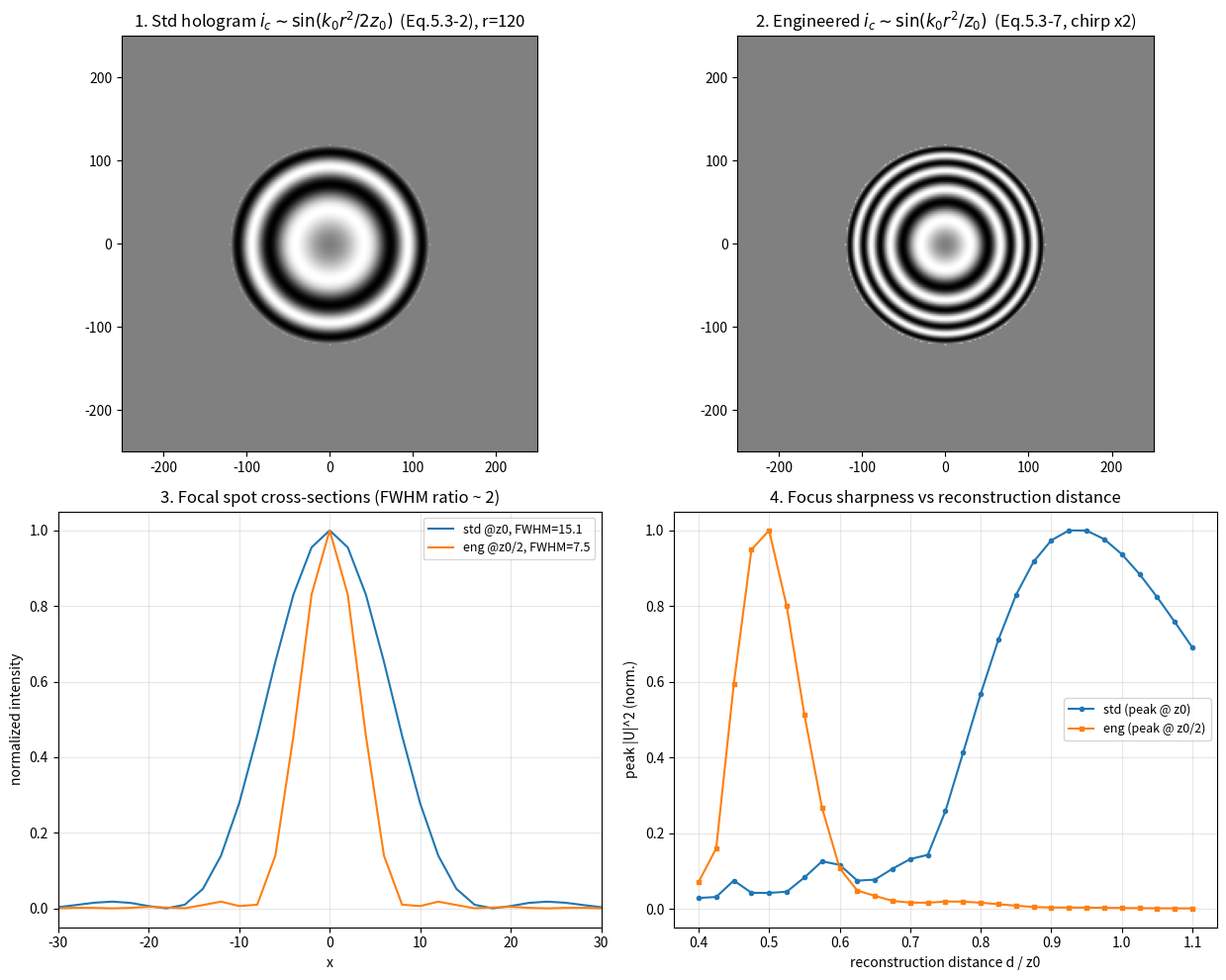

Here is the Python script that generated this plot:
# ===== 书 5.3 · PSF 工程（式 5.3-1 ~ 5.3-7）：反向曲率球面波把横向分辨率提高 2 倍 =====
# 标准 OSH（5.3a）：p1=1（球面波@w0）+ p2=delta（平面波@w0+Omega），TDFZP 扫描（式 5.3-1）。
#   针孔物体的 cos 通道全息图（式 5.3-2）：i_c ~ sin[k0 r^2 / (2 z0)]，重建像距 z0，
#   NA = r/z0，分辨率 lam0/NA。
# PSF 工程（5.3b）：把 p2 换成点源实现（点源 p 在光瞳面前 z_i 处 -> p2 = exp[-j k0 r^2/(2 z_i)]，
#   式 5.3-3），物面上得到会聚球面波（式 5.3-4：a = (jk0/2 pi z1) exp[+j k0 r^2/(2 z1)]）。
#   成像条件（式 5.3-5，原书印的就是这个形式，PDF 300 dpi 放大确认无误）：
#       1/(f+z_i) + 1/(f+z0+z1) = 1/f   <=>   f^2 = z_i (z0+z1)
#   选 z_i=2f、z0=z1=f/4 精确满足。波动光学复核：焦平面会聚波半径 R_f = f^2/z_i
#   （F{p2}|_{kx=k0 x/f} = exp[+j k0 z_i r^2/(2 f^2)]），再传 z0 后半径 R_f - z0 = z1 —— 与 (5.3-5) 等价。
#   物面上是"曲率相反的球面波对"，扫描强度（式 5.3-6）
#   = A' + B' sin[k0 r^2 / z0 + Omega t] —— 啁啾率翻倍，新全息图（式 5.3-7）
#   i_c ~ sin[k0 r^2 / z0]，重建像距 z0/2，NA = r/(z0/2)，分辨率 lam0/(2 NA)。
#
# 本脚本验证：a) 式 5.3-5 成像条件（书本数字 + 等价形式 f^2=z_i(z0+z1)）；b) 式 5.3-3 -> 5.3-4 会聚波曲率
#             R = f^2/z_i - z0；c) 两张全息图的聚焦距离；d) 焦斑 FWHM 之比 ~ 2
#             （超越孔径 Rayleigh 极限 2 倍，Indebetouw 2002 理论 / 2005 光学实验证实）。
#
# 严格书约定：前向变换 +j 指数 -> numpy 用 ifft2*N^2；逆变换 -j 指数 -> fft2/N^2。
# MATLAB / Python 差异提示：plt.imshow 加 origin='lower'（MATLAB imagesc 默认 y 向上）。

import numpy as np
import matplotlib.pyplot as plt

# ----- 0. 网格与书协议傅里叶封装 -----
# 参数设计（三个约束同时满足）：
#   a) 角谱传递函数无混叠：d < k0*N*dx^2/(2*pi) = N*dx^2/lam0（dx=2, N=1024 -> 8192）；
#   b) 菲涅尔数 N_F = r^2/(lam0*z0) ~ 4：N_F 太小时出现显著"焦移"（Li & Wolf 效应，
#      低 N_F 会聚波的轴上强度峰明显前移，见第 4 步扫描曲线的注释）；
#   c) 焦斑可采样：FWHM_std = 3.232*lam0*z0/(2*pi*r) >= ~7 px。
# 取 z0=7040, r=120: N_F=4.1, FWHM_std=15.1（7.5 px），FWHM_eng=7.5（3.8 px）。
N = 1024
dx = 2.0
lam0 = 0.5
k0 = 2 * np.pi / lam0
z0 = 7040.0                    # 物面到焦点 c 的距离
r_ap = 120.0                   # 全息图孔径半径（式 5.3-2 讨论中的 r）

x = (np.arange(N) - N // 2) * dx
X, Y = np.meshgrid(x, x)
R2 = X**2 + Y**2
KX = 2 * np.pi * np.fft.fftfreq(N, d=dx)
KX2, KY2 = np.meshgrid(KX, KX)
K2 = KX2**2 + KY2**2

def fwd(u):                                   # 书前向变换（+j 指数）
    return np.fft.ifft2(u) * N**2

def inv(U):                                   # 书逆变换（-j 指数）
    return np.fft.fft2(U) / N**2

def propagate(u, d):                          # 书式 (2.3-13) 传递函数，向 +z 传播 d
    return inv(fwd(u) * np.exp(-1j * k0 * d) * np.exp(1j * d * K2 / (2 * k0)))

ap = R2 <= r_ap**2             # 全息图孔径（半径 r）
row = N // 2

# ----- 1. 式 5.3-5 成像条件（原书即印 1/(f+z_i)+1/(f+z0+z1)=1/f，无误）-----
# 交叉验证三条路：a) 书本数字代入；b) 等价形式 f^2 = z_i(z0+z1)（交叉相乘可证）；
# c) 波动光学链：R_f = f^2/z_i（焦平面）-> R = R_f - z0 = z1（物面），与 b) 恒等。
# （若把 p2 的下标误读成 z1，则条件变成 f^2 = z1(z0+z1)，书数 z_i=2f, z0=z1=f/4 不满足——
#   故 p2 下标必为 z_i：它由"点源放在光瞳面前 z_i 处"实现，见书 p.146 的实现说明。）
f = 8000.0                     # 透镜焦距
zi, z0c, z1c = 2 * f, f / 4, f / 4   # 书中选值：z_i=2f, z0=z1=f/4
lhs = 1 / (f + zi) + 1 / (f + z0c + z1c)          # 式 (5.3-5) 左端
print(f'--- 式 5.3-5 成像条件核验（f={f:.0f}, z_i=2f, z0=z1=f/4）---')
print(f'1/(f+z_i)+1/(f+z0+z1) = {lhs * f:.6f} /f (应 = 1.000000，书本数字精确成立)')
print(f'等价形式：z_i = f^2/(z0+z1) = {f**2 / (z0c + z1c) / f:.4f} f (应 = 2f，一致)')

# ----- 2. 核验式 5.3-3 -> 5.3-4：物面会聚波的曲率半径 = f^2/z_i - z0（= z1）-----
# 点源（p2 的实现）经透镜成像：焦平面场是会聚 chirp，半径 f^2/z_i（式 5.3-3 的
# F{p2}|_{kx=k0 x/f}）；再卷积 h(x,y;z0) 传到物面（式 5.3-3），应得会聚波半径 z1。
R_f = f**2 / zi                                  # 焦平面会聚波半径（本参数下 = 4000）
u_f = np.exp(1j * k0 * R2 / (2 * R_f))           # 焦平面场（会聚）
a_field = propagate(u_f, z0c)                    # 式 (5.3-3)：再卷积 h(x,y;z0)

seg = slice(N // 2 - 60, N // 2 + 60)            # 只在采样充分的中心区拟合
ph = np.unwrap(np.angle(a_field[row, seg]))
rho = x[seg]
cf = np.polyfit(rho**2, ph, 1)                   # 相位 ~ cf[0] * r^2 + cf[1]
R_num = k0 / (2 * cf[0])
print('--- 式 5.3-4 会聚波曲率核验（点源实现 z_i=2f）---')
print(f'理论 R = f^2/z_i - z0 = {f**2 / zi - z0c:.1f}  (即 z1 = {z1c:.1f})')
print(f'数值拟合 R_num        = {R_num:.1f}  (相对误差 {abs(R_num - (f**2 / zi - z0c)) / (f**2 / zi - z0c) * 100:.2f}%)')

# ----- 3. 两张针孔全息图（式 5.3-2 / 5.3-7 的复全息图版，取 +chirp 支）-----
H_std = ap * np.exp(1j * k0 * R2 / (2 * z0))     # 标准 TDFZP 记录，重建像距 z0
H_eng = ap * np.exp(1j * k0 * R2 / z0)           # 反向曲率对记录，重建像距 z0/2
s_std = ap * np.sin(k0 * R2 / (2 * z0))          # 式 (5.3-2) 的 cos 通道（显示用）
s_eng = ap * np.sin(k0 * R2 / z0)                # 式 (5.3-7)

d_grid = np.linspace(0.4 * z0, 1.1 * z0, 29)     # 聚焦距离扫描（覆盖 z0/2 与 z0，且 < AS 采样上限）
sharp_std = np.array([np.abs(propagate(H_std, d)).max()**2 for d in d_grid])
sharp_eng = np.array([np.abs(propagate(H_eng, d)).max()**2 for d in d_grid])
d_best_std = d_grid[np.argmax(sharp_std)]
d_best_eng = d_grid[np.argmax(sharp_eng)]
print('--- 聚焦距离扫描 ---')
print(f'标准全息图最锐距离 = {d_best_std:.0f} (几何焦点 z0 = {z0:.0f}；N_F={r_ap**2 / (lam0 * z0):.1f} '
      '的低菲涅尔数焦移使峰值略前移，Li & Wolf 效应)')
print(f'工程全息图最锐距离 = {d_best_eng:.0f} (几何焦点 z0/2 = {z0 / 2:.0f})')

# ----- 4. 焦斑 FWHM（线性插值找半高交点）-----
def fwhm(profile, step):
    I = profile / profile.max()
    half = 0.5
    pk = int(np.argmax(I))
    hi = pk
    while hi < len(I) - 1 and I[hi + 1] >= half:
        hi += 1
    xr = hi + (I[hi] - half) / (I[hi] - I[hi + 1]) if hi + 1 < len(I) else hi
    lo = pk
    while lo > 0 and I[lo - 1] >= half:
        lo -= 1
    xl = lo - (I[lo] - half) / (I[lo] - I[lo - 1]) if lo - 1 >= 0 else lo
    return (xr - xl) * step

U_std = propagate(H_std, z0)       # 标准焦斑（z0 处）
U_eng = propagate(H_eng, z0 / 2)   # 工程焦斑（z0/2 处）
w_std, w_eng = fwhm(np.abs(U_std[row, :])**2, dx), fwhm(np.abs(U_eng[row, :])**2, dx)
print('--- 焦斑 FWHM（横向分辨率）---')
print(f'标准：FWHM = {w_std:.2f}（Airy 理论 {3.232 * z0 / (k0 * r_ap):.2f}）—— 分辨率 lam0/NA，NA = r/z0')
print(f'工程：FWHM = {w_eng:.2f}（Airy 理论 {3.232 * (z0 / 2) / (k0 * r_ap):.2f}）—— 分辨率 lam0/(2NA)')
print(f'FWHM 之比 = {w_std / w_eng:.3f}（理论 2.0：超越孔径 Rayleigh 极限 2 倍）')

# ----- 5. 可视化 -----
fig, ax = plt.subplots(2, 2, figsize=(12.5, 10))
ext = [x[0], x[-1], x[0], x[-1]]
ax[0, 0].imshow(s_std, extent=ext, cmap='gray')
ax[0, 0].set_title('1. Std hologram $i_c\\sim\\sin(k_0r^2/2z_0)$  (Eq.5.3-2), r=%.0f' % r_ap)
ax[0, 0].set_xlim(-250, 250); ax[0, 0].set_ylim(-250, 250)
ax[0, 1].imshow(s_eng, extent=ext, cmap='gray')
ax[0, 1].set_title('2. Engineered $i_c\\sim\\sin(k_0r^2/z_0)$  (Eq.5.3-7, chirp x2)')
ax[0, 1].set_xlim(-250, 250); ax[0, 1].set_ylim(-250, 250)
I_std = np.abs(U_std[row, :])**2; I_eng = np.abs(U_eng[row, :])**2
ax[1, 0].plot(x, I_std / I_std.max(), label='std @z0, FWHM=%.1f' % w_std)
ax[1, 0].plot(x, I_eng / I_eng.max(), label='eng @z0/2, FWHM=%.1f' % w_eng)
ax[1, 0].set_xlim(-30, 30); ax[1, 0].legend(fontsize=9); ax[1, 0].grid(alpha=0.3)
ax[1, 0].set_title('3. Focal spot cross-sections (FWHM ratio ~ 2)')
ax[1, 0].set_xlabel('x'); ax[1, 0].set_ylabel('normalized intensity')
ax[1, 1].plot(d_grid / z0, sharp_std / sharp_std.max(), 'o-', ms=3, label='std (peak @ z0)')
ax[1, 1].plot(d_grid / z0, sharp_eng / sharp_eng.max(), 's-', ms=3, label='eng (peak @ z0/2)')
ax[1, 1].legend(fontsize=9); ax[1, 1].grid(alpha=0.3)
ax[1, 1].set_title('4. Focus sharpness vs reconstruction distance')
ax[1, 1].set_xlabel('reconstruction distance d / z0'); ax[1, 1].set_ylabel('peak |U|^2 (norm.)')
plt.tight_layout()
plt.savefig('sim-psf-engineering.png', dpi=150, bbox_inches='tight')
plt.show()
